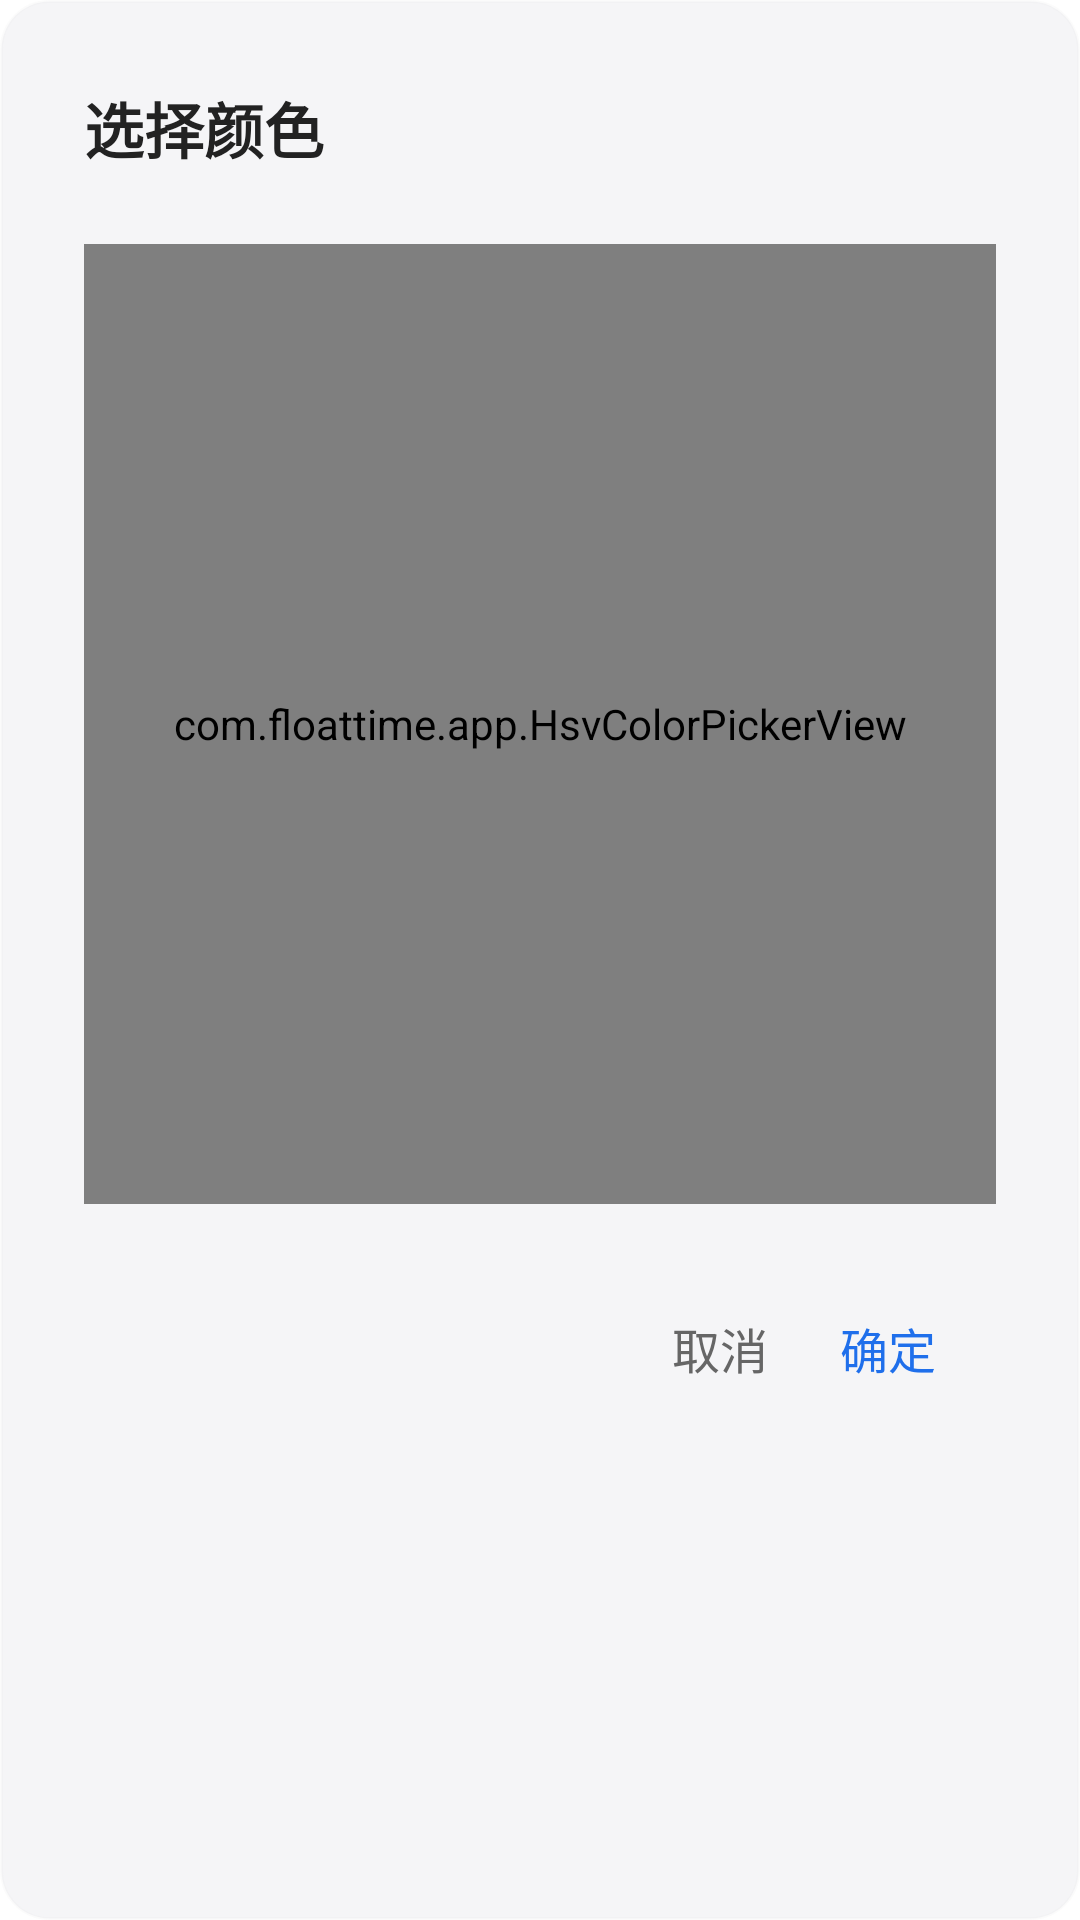

Here is an Android app screen rendered from its layout file. Give the layout XML and the strings, colors and styles it references.
<!-- AndroidManifest.xml: application theme Theme.FloatTime -->
<!-- res/layout/dialog_color_picker.xml -->
<?xml version="1.0" encoding="utf-8"?>
<LinearLayout xmlns:android="http://schemas.android.com/apk/res/android"
    android:layout_width="320dp"
    android:layout_height="wrap_content"
    android:orientation="vertical"
    android:background="@drawable/dialog_card_bg"
    android:padding="28dp">

    <TextView
        android:layout_width="wrap_content"
        android:layout_height="wrap_content"
        android:text="@string/color_picker_title"
        android:textColor="#222222"
        android:textSize="20sp"
        android:textStyle="bold"
        android:layout_marginBottom="24dp" />

    <com.floattime.app.HsvColorPickerView
        android:id="@+id/hsvPicker"
        android:layout_width="match_parent"
        android:layout_height="320dp" />

    <LinearLayout
        android:layout_width="match_parent"
        android:layout_height="wrap_content"
        android:orientation="horizontal"
        android:gravity="end"
        android:layout_marginTop="24dp">

        <Button
            android:id="@+id/btnColorCancel"
            android:layout_width="wrap_content"
            android:layout_height="wrap_content"
            android:text="@string/btn_cancel"
            android:textColor="#666666"
            android:background="?android:attr/selectableItemBackground"
            android:minWidth="0dp"
            android:paddingStart="20dp"
            android:paddingEnd="12dp"
            android:textSize="16sp" />

        <Button
            android:id="@+id/btnColorConfirm"
            android:layout_width="wrap_content"
            android:layout_height="wrap_content"
            android:text="@string/btn_confirm"
            android:textColor="#1F6FEB"
            android:background="?android:attr/selectableItemBackground"
            android:minWidth="0dp"
            android:paddingStart="12dp"
            android:paddingEnd="20dp"
            android:textSize="16sp" />

    </LinearLayout>

</LinearLayout>
<!-- resources referenced by this layout -->
<resources>
  <!-- drawable dialog_card_bg (drawable) -->
  <?xml version="1.0" encoding="utf-8"?>
  <shape xmlns:android="http://schemas.android.com/apk/res/android"
      android:shape="rectangle">
      <solid android:color="#F2F5F5F7" />
      <corners android:radius="16dp" />
      <stroke android:width="1dp" android:color="#22E0E0E0" />
  </shape>
  <string name="btn_cancel">取消</string>
  <string name="btn_confirm">确定</string>
  <string name="color_picker_title">选择颜色</string>
  <style name="Theme.FloatTime" parent="Theme.MaterialComponents.DayNight.NoActionBar">
          <item name="colorPrimary">@color/peach_500</item>
          <item name="colorPrimaryVariant">@color/peach_700</item>
          <item name="colorOnPrimary">@color/black</item>
          <item name="colorSecondary">@color/peach_500</item>
          <item name="colorOnSecondary">@color/black</item>
          <item name="android:statusBarColor">@color/peach_500</item>
          <item name="android:windowDrawsSystemBarBackgrounds">true</item>
      </style>
  <color name="peach_500">#FFFBCCC7</color>
  <color name="peach_700">#FFD4A39E</color>
  <color name="black">#FF000000</color>
</resources>
